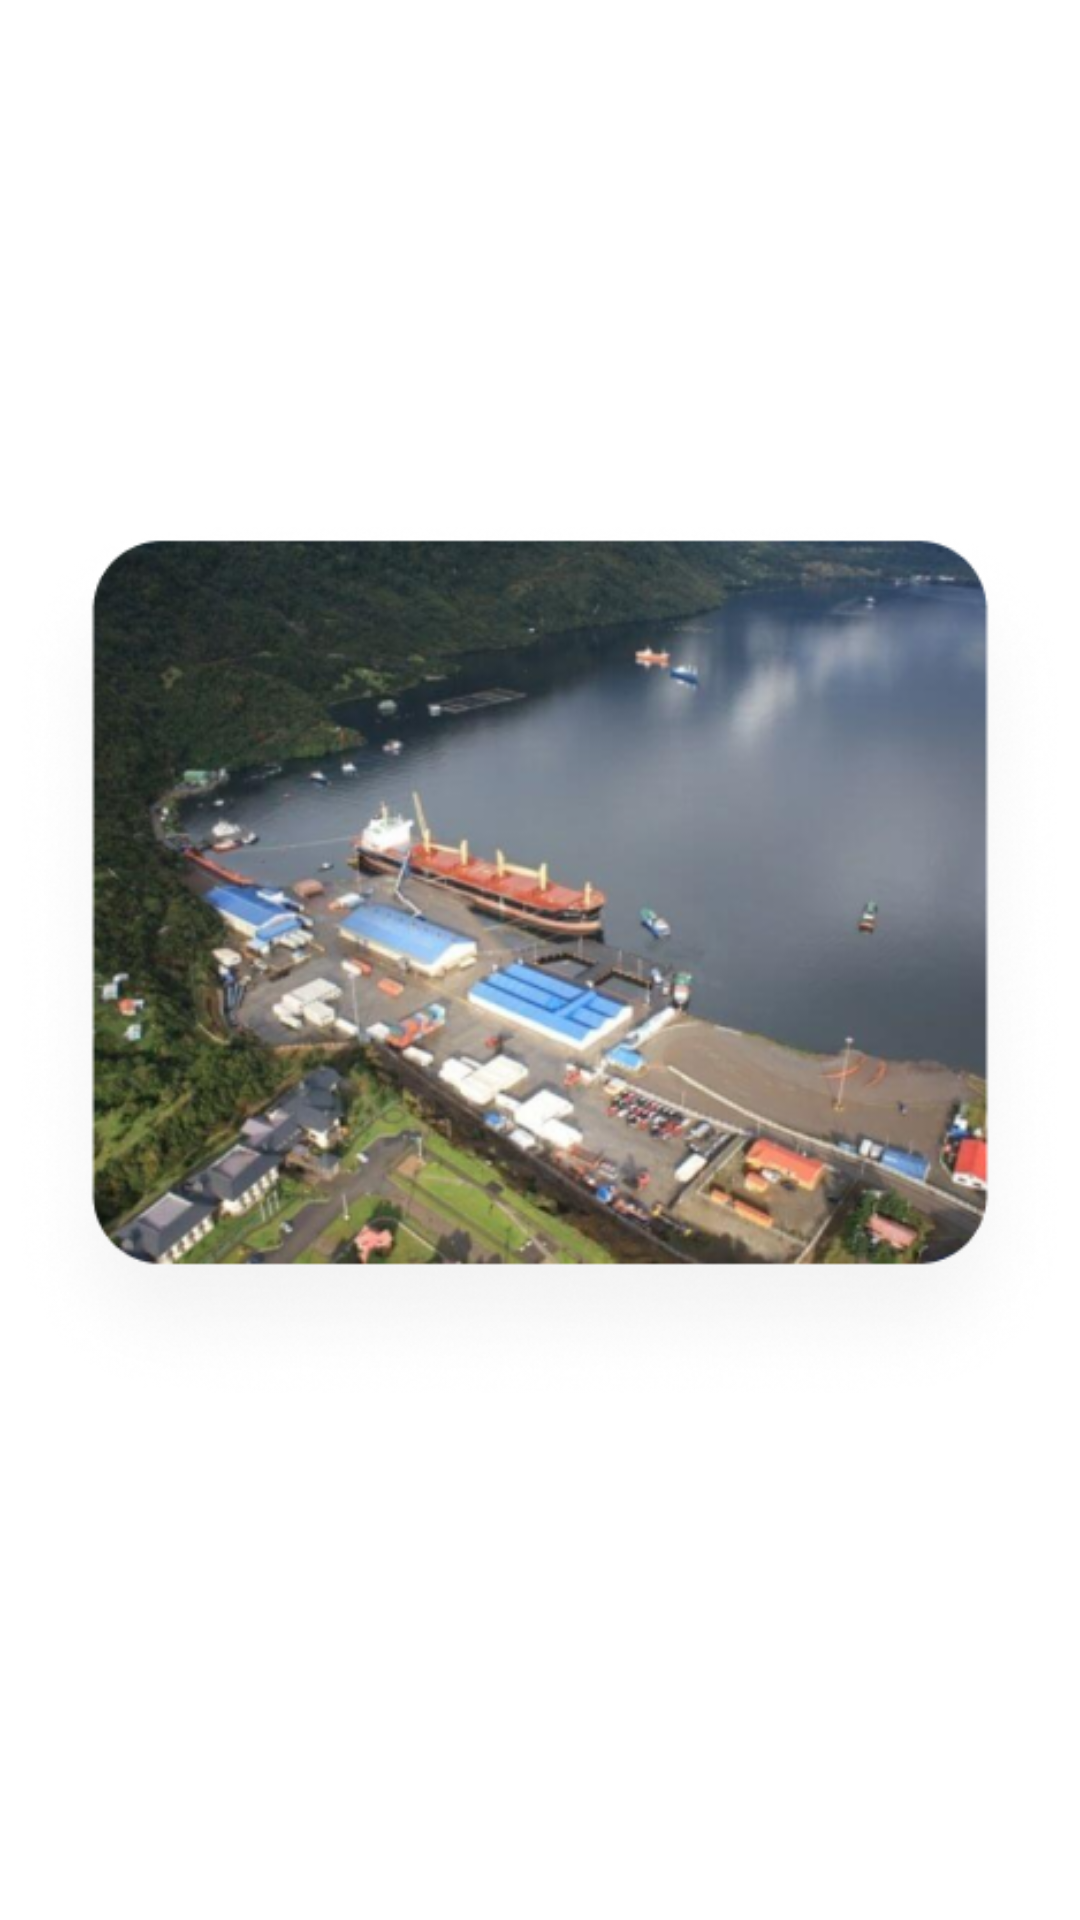

Reconstruct the res/layout file that produces this screen, plus the resources it refers to.
<!-- AndroidManifest.xml: application theme Theme.Saludo -->
<!-- res/layout/carousel_item_3.xml -->
<?xml version="1.0" encoding="utf-8"?>
<LinearLayout xmlns:android="http://schemas.android.com/apk/res/android"
    android:layout_width="match_parent"
    android:layout_height="match_parent"
    android:gravity="center">
    <ImageView
        android:id="@+id/imageView3"
        android:layout_width="match_parent"
        android:layout_height="match_parent"
        android:src="@drawable/chacabuco" />
</LinearLayout>
<!-- resources referenced by this layout -->
<resources>
  <!-- drawable chacabuco: png bitmap (drawable, 260672 bytes) -->
</resources>
